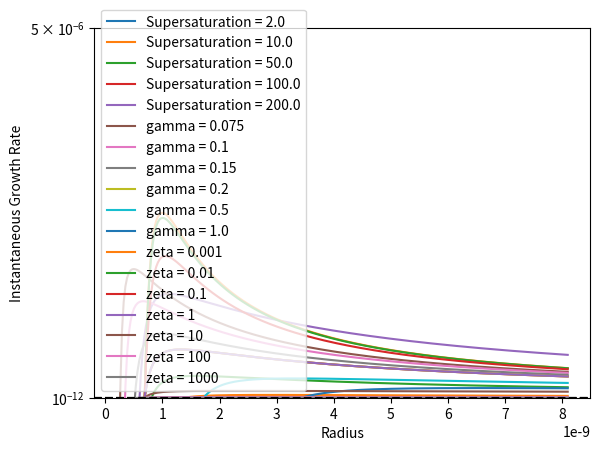

This figure's Python source:
import numpy as np
import matplotlib.pyplot as plt

# Define constants
R = 8.314
VmMolar = 3.29e-5 # m^3 mol^-1, molar volume of monomer
rmMolar = (3/4*np.pi) * pow(VmMolar, 1/3) # effective radius of monomer (from the molar volume)
rm = 1.87e-10
Vm = (4/3)*np.pi*pow(rm,3)
D = 1e-11 #--
NA = 6.022e23
Vtot = 0.0252e-3
MInf = 0.1 #mol m^-3 #
u = 0.42 # coagulation parameter
gamma = 0.4 # J m^-2
kB = 1.38e-23
k = 1e12 # J mol^-1 m^-1 distribution exponent constant --------------------------
kr = 1.6e-9 # -------------------------------------------

# Set temperature value
Temp = 500


# Produce 3 plots of instantaneous growth rate against radius, for varying Damkohler numbers, supersaturations and gamma values.

# Produce first plot, for varying supersaturations.

# Setting the radius bins
rdiff =  3e-11 #0.3 Angstroms
rmax = 8.1e-9
rmin = 0.5e-9
rBins = np.linspace(rmin, rmax,int((rmax-rmin+rdiff)/rdiff))

# Create empty array to hold growth rate values
growthRateListList = []

# Create supersaturation bins to iterate through
SSBinsList = [2., 10., 50., 100., 200.]

# Set gamma & Damkohler number (zeta) values
gamma = 0.2
zeta = 1

##########################################################################
##########################################################################

#right, let's sort out dimensionless units first for simple computations#

##########################################################################
##########################################################################

phi = (R*Temp)/(2*gamma*VmMolar)
psi = (phi**2)*D*VmMolar*MInf
#beta = r*phi
#tau = t*psi

SSCount = -1
#
for SS in SSBinsList:
    SSCount += 1
    growthRateListList.append([])
    for r in rBins:

        #sort out dimensionless rad
        beta = r*phi

        #now sort out growth rate
        growthRate = (SS - np.exp(1/beta))/(beta + zeta)
        dimGrowthRate = growthRate*(psi/phi)

        growthRateListList[SSCount].append(dimGrowthRate)


# Plot growth rate against radius
for n in np.linspace(0,SSCount,(SSCount+1)):
    #fig = plt.figure()
    #plt.subplot(2, 1, 1)
    plt.plot(rBins, growthRateListList[int(n)], label = "Supersaturation = " + str(SSBinsList[int(n)]))

plt.xlabel("Radius")
plt.ylabel("Instantaneous Growth Rate")
plt.axhline(y=0, color='black', ls='--')
plt.legend()
plt.yscale('symlog')
plt.ylim(-1*10**(-6), 2*10**(-6))
plt.show()

# Produce second plot, for varying gamma values.
rmax = 8.1e-9
rmin = 0.2e-9
rBins = np.linspace(rmin, rmax,int((rmax-rmin+rdiff)/rdiff))
# Create empty array to hold growth rate values
growthRateListList = []

# Create gamma bins to iterate through
gammaBinsList = [0.075,0.1,0.15,0.2,0.5,1.]
# Set supersaturation and Damkohler number values
SS = 100
zeta = 1
gammaCount = -1
#
for gamma in gammaBinsList:
    gammaCount += 1
    
    phi = (R*Temp)/(2*gamma*VmMolar)
    psi = (phi**2)*D*VmMolar*MInf
    
    growthRateListList.append([])
    for r in rBins:
        
        #sort out dimensionless rad
        beta = r*phi

        #now sort out growth rate
        growthRate = (SS - np.exp(1/beta))/(beta + zeta)
        dimGrowthRate = growthRate*(psi/phi)
                
        growthRateListList[gammaCount].append(dimGrowthRate)

# Plot growth rate against radius
for n in np.linspace(0,gammaCount,(gammaCount+1)):
    plt.plot(rBins, growthRateListList[int(n)], label = "gamma = " + str(gammaBinsList[int(n)]))

plt.xlabel("Radius")
plt.ylabel("Instantaneous Growth Rate")
plt.axhline(y=0, color='black', ls='--')
plt.legend()
plt.yscale('symlog')
plt.ylim(-1*10**(-6), 2*10**(-6))
plt.show()
    
    
    

# Produce third plot, for varying Damkohler numbers.

# Set the radius bins
rmax = 8.1e-9
rmin = 0.5e-9
rBins = np.linspace(rmin, rmax,int((rmax-rmin+rdiff)/rdiff))

# Create empty array to hold growth rate values
growthRateListList = []

# Create Damkohler bins to iterate through
zetaBinsList = [0.001, 0.01,0.1,1,10,100,1000]
# Set supersaturation and gamma values
SS = 100
gamma = 0.2

phi = (R*Temp)/(2*gamma*VmMolar)
psi = (phi**2)*D*VmMolar*MInf

zetaCount = -1
#
for zeta in zetaBinsList:
    zetaCount += 1
    
    growthRateListList.append([])
    for r in rBins:

        #sort out dimensionless rad
        beta = r*phi

        #now sort out growth rate
        growthRate = (SS - np.exp(1/beta))/(beta + zeta)
        dimGrowthRate = growthRate*(psi/phi)
                
        growthRateListList[zetaCount].append(dimGrowthRate)


# Plot the growth rate against radius
for n in np.linspace(0,zetaCount,(zetaCount+1)):
    plt.plot(rBins, growthRateListList[int(n)], label = "zeta = " + str(zetaBinsList[int(n)]))

plt.xlabel("Radius")
plt.ylabel("Instantaneous Growth Rate")
plt.axhline(y=0, color='black', ls='--')
plt.legend()
plt.yscale('symlog')
plt.ylim(1*10**(-12), 5*10**(-6))
plt.show()
